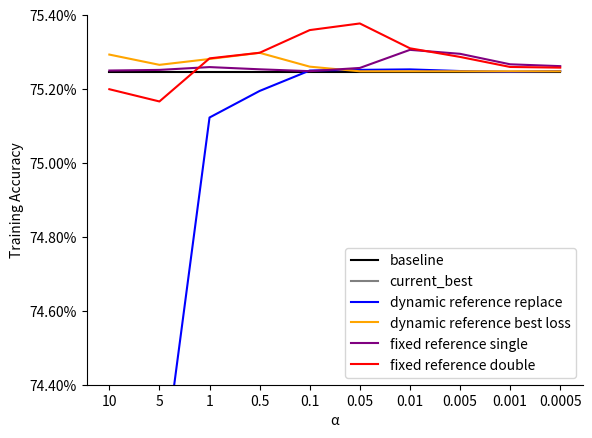

This chart was generated by the following Python code:
import matplotlib.pyplot as plt
from matplotlib import ticker

alpha_value_list = [
    "10",
    "5",
    "1",
    "0.5",
    "0.1",
    "0.05",
    "0.01",
    "0.005",
    "0.001",
    "0.0005",
]

baseline = [37623] * len(alpha_value_list)
current_best = [37938] * len(alpha_value_list)
method_1 = [
    36529.745,
    37048.51,
    37561.48,
    37597.425,
    37625.06,
    37625.95,
    37626.58,
    37624.36,
    37623.375,
    37624.4,
]

method_2 = [
    37646.635,
    37632.74,
    37640.655,
    37649.01,
    37630.285,
    37624.01,
    37624.01,
    37624.01,
    37624.01,
    37624.01,
]

method_3 = [
    37625.045,
    37625.89,
    37629.7,
    37626.71,
    37624.185,
    37628.55,
    37653.02,
    37647.675,
    37633.475,
    37630.975,
]

method_4 = [
    37599.77,
    37583.205,
    37641.485,
    37649.065,
    37679.755,
    37688.725,
    37655.13,
    37643.46,
    37629.865,
    37628.95,
]

# plt.rcParams['figure.figsize'] = (8.0, 6.0)
# plt.rcParams['figure.dpi'] = 100

plt.plot(alpha_value_list, baseline, color='black')
plt.plot(alpha_value_list, current_best, color='gray')
plt.plot(alpha_value_list, method_1, color='blue')
plt.plot(alpha_value_list, method_2, color='orange')
plt.plot(alpha_value_list, method_3, color='purple')
plt.plot(alpha_value_list, method_4, color='red')
# plt.title("All Accuracy Using Seed 1")

plt.legend(labels=['baseline', 'current_best', 'dynamic reference replace', 'dynamic reference best loss', 'fixed reference single', 'fixed reference double'])

plt.xlabel("α")
plt.ylabel("Training Accuracy")
ax = plt.gca()
ax.spines['right'].set_color('none')
ax.spines['top'].set_color('none')
plt.ylim(37200, 37700)


def to_percent(temp, position):
    return '%1.2f' % (temp / 500) + '%'


ax.yaxis.set_major_formatter(ticker.FuncFormatter(to_percent))
plt.show()
